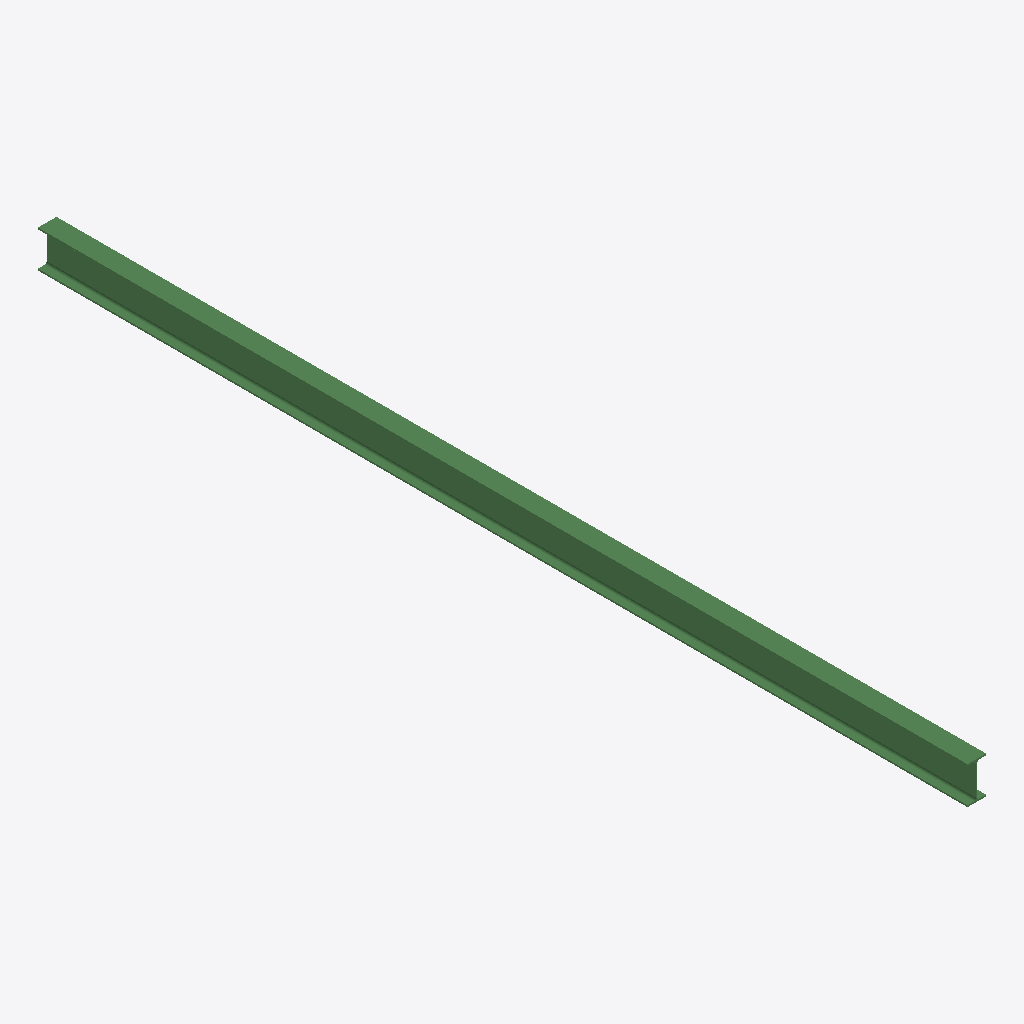
Isometric view of an IFC building model (IFC-SPF (STEP), schema IFC4, length unit millimetre), seen from the south-west, elements coloured by IFC class: 1 beam (green).
Extent 0.1 m × 5.0 m × 0.2 m (x, y, z). Storeys (1): TestBuildingStorey at 3.00 m. Elements (1): 1 IfcBeam.

HEADER;
FILE_DESCRIPTION(('ViewDefinition [DesignTransferView_V1]'),'2;1');
FILE_NAME('C:\\My Work\\Geometry Gym\\GitHub\\GeometryGymIfcExamples\\TestModelViewDefiniti','2016-06-30T21:16:54',('jonm'),('Unknown'),'GeomGymIFC by Geometry Gym Pty Ltd','GeometryGymIFC','None');
FILE_SCHEMA(('IFC4'));
ENDSEC;
DATA;
#25=IFCPROJECT('1DzfU2kCb92xzVBAkB5iiY',#22,'TestProject',$,$,$,$,(#1),#26);
#16=IFCSITE('1R3UYWqLb4y8Qam8fUMvwI',#22,'TestSite',$,$,#15,$,$,$,$,$,$,$,$);
#34=IFCBUILDING('2WO75eeN52RgTuWtmC5h76',#22,'TestBuilding',$,$,#33,$,$,$,$,$,#38);
#42=IFCBUILDINGSTOREY('1vgHo9BO5DOvO4Aism4u5c',#22,'TestBuildingStorey',$,$,#41,$,$,$,3000.0);
#86=IFCBEAM('2OeVrk9THBT8eGt2TFhMl4',#22,$,$,$,#83,#85,$,$);
ENDSEC;
